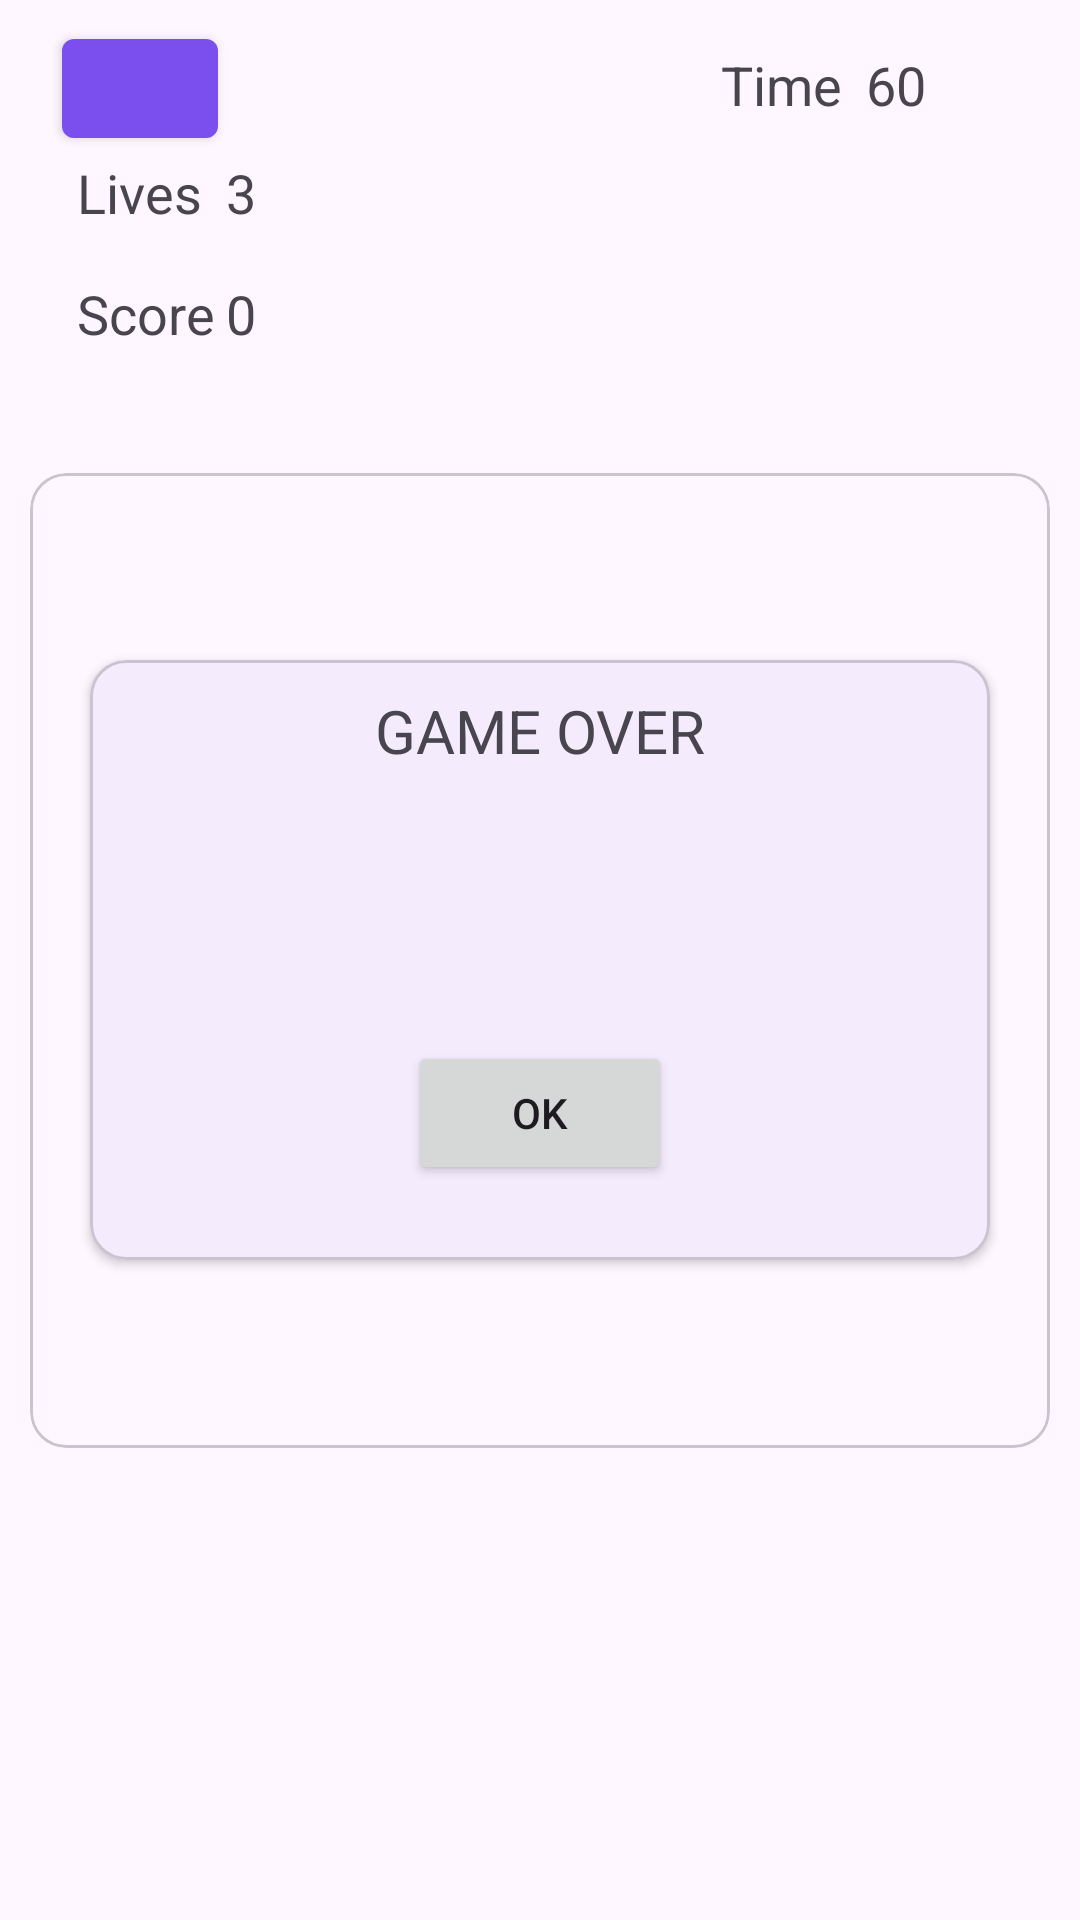

Android layout source for this screen:
<!-- AndroidManifest.xml: application theme Theme.Assignment2 -->
<!-- res/layout/activity_addition_game.xml -->
<?xml version="1.0" encoding="utf-8"?>
<androidx.constraintlayout.widget.ConstraintLayout xmlns:android="http://schemas.android.com/apk/res/android"
    xmlns:app="http://schemas.android.com/apk/res-auto"
    xmlns:tools="http://schemas.android.com/tools"
    android:id="@+id/main"
    android:layout_width="match_parent"
    android:layout_height="match_parent"
    tools:context=".AdditionGame">

    <com.google.android.material.button.MaterialButton
        android:id="@+id/buttonBack"
        style="@style/Widget.MaterialComponents.Button"
        android:layout_width="52dp"
        android:layout_height="45dp"

        android:padding="0dp"


        app:iconGravity="textStart"
        app:iconSize="20dp"

        app:iconPadding="0dp"

        app:layout_constraintBottom_toTopOf="@+id/textViewLives"
        app:layout_constraintEnd_toEndOf="@+id/textViewLives"
        app:layout_constraintStart_toStartOf="@+id/textViewLives" />

    <TextView
        android:id="@+id/textViewLives"
        android:layout_width="wrap_content"
        android:layout_height="wrap_content"
        android:layout_marginTop="52dp"
        android:text="Lives"
        android:textSize="18sp"

        app:layout_constraintEnd_toEndOf="parent"
        app:layout_constraintHorizontal_bias="0.081"
        app:layout_constraintStart_toStartOf="parent"
        app:layout_constraintTop_toTopOf="parent" />

    <TextView
        android:id="@+id/textViewScore"
        android:layout_width="wrap_content"
        android:layout_height="wrap_content"
        android:layout_marginTop="16dp"
        android:text="Score"
        android:textSize="18sp"

        app:layout_constraintEnd_toEndOf="@+id/textViewLives"
        app:layout_constraintHorizontal_bias="0.0"
        app:layout_constraintStart_toStartOf="@+id/textViewLives"
        app:layout_constraintTop_toBottomOf="@+id/textViewLives" />

    <TextView
        android:id="@+id/textViewTime"
        android:layout_width="wrap_content"
        android:layout_height="wrap_content"
        android:layout_marginTop="16dp"
        android:text="Time"
        android:textSize="18sp"

        app:layout_constraintEnd_toEndOf="parent"
        app:layout_constraintHorizontal_bias="0.686"
        app:layout_constraintStart_toEndOf="@+id/textViewLives"
        app:layout_constraintTop_toTopOf="parent" />

    <TextView
        android:id="@+id/textViewLiveCount"
        android:layout_width="wrap_content"
        android:layout_height="wrap_content"
        android:layout_marginStart="8dp"
        android:layout_marginTop="52dp"
        android:text="3"
        android:textSize="18sp"
        app:layout_constraintStart_toEndOf="@+id/textViewLives"
        app:layout_constraintTop_toTopOf="parent" />

    <TextView
        android:id="@+id/textViewScoreCount"
        android:layout_width="wrap_content"
        android:layout_height="wrap_content"
        android:layout_marginTop="16dp"
        android:text="0"

        android:textSize="18sp"
        app:layout_constraintEnd_toEndOf="@+id/textViewLiveCount"
        app:layout_constraintHorizontal_bias="0.0"
        app:layout_constraintStart_toStartOf="@+id/textViewLiveCount"
        app:layout_constraintTop_toBottomOf="@+id/textViewLiveCount" />

    <TextView
        android:id="@+id/textViewTimeCount"
        android:layout_width="wrap_content"
        android:layout_height="wrap_content"
        android:layout_marginStart="8dp"
        android:layout_marginTop="16dp"
        android:text="60"

        android:textSize="18sp"
        app:layout_constraintStart_toEndOf="@+id/textViewTime"
        app:layout_constraintTop_toTopOf="parent" />

    <com.google.android.material.card.MaterialCardView
        android:layout_width="match_parent"
        android:layout_height="325dp"
        android:layout_margin="10dp"

        app:layout_constraintBottom_toBottomOf="parent"
        app:layout_constraintTop_toTopOf="parent"
        tools:layout_editor_absoluteX="13dp">

        <androidx.constraintlayout.widget.ConstraintLayout
            android:layout_width="match_parent"
            android:layout_height="match_parent"
            android:foregroundGravity="center">

            <com.google.android.material.button.MaterialButton
                android:id="@+id/buttonOk"
                android:layout_width="wrap_content"
                android:layout_height="wrap_content"
                android:layout_marginTop="24dp"
                android:text="Ok"

                app:layout_constraintStart_toStartOf="@+id/editTextAnswer"
                app:layout_constraintTop_toBottomOf="@+id/editTextAnswer" />

            <com.google.android.material.button.MaterialButton
                android:id="@+id/buttonNext"
                android:layout_width="wrap_content"
                android:layout_height="wrap_content"
                android:layout_marginTop="24dp"
                android:text="Next"
                app:layout_constraintEnd_toEndOf="@+id/editTextAnswer"
                app:layout_constraintTop_toBottomOf="@+id/editTextAnswer" />

            <EditText
                android:id="@+id/editTextAnswer"
                android:layout_width="300dp"
                android:layout_height="wrap_content"
                android:layout_margin="5dp"
                android:gravity="center"
                android:hint="Enter your answer here"
                android:inputType="number"
                app:layout_constraintBottom_toBottomOf="parent"
                app:layout_constraintEnd_toEndOf="parent"
                app:layout_constraintHorizontal_bias="0.502"
                app:layout_constraintStart_toStartOf="parent"
                app:layout_constraintTop_toTopOf="parent" />

            <TextView
                android:id="@+id/textViewQuestion"
                android:layout_width="wrap_content"
                android:layout_height="wrap_content"
                android:layout_marginBottom="24dp"
                android:text="Text View"
                android:textSize="20sp"
                app:layout_constraintBottom_toTopOf="@+id/editTextAnswer"
                app:layout_constraintEnd_toEndOf="parent"
                app:layout_constraintHorizontal_bias="0.501"
                app:layout_constraintStart_toStartOf="parent" />

        </androidx.constraintlayout.widget.ConstraintLayout>
    </com.google.android.material.card.MaterialCardView>

    <com.google.android.material.card.MaterialCardView
        android:layout_width="match_parent"
        android:layout_height="200dp"
        android:layout_margin="30dp"
        android:id="@+id/gameOverCard"
        app:cardElevation="@dimen/cardview_default_elevation"
        app:layout_constraintBottom_toBottomOf="parent"
        app:layout_constraintTop_toTopOf="parent">

        <androidx.constraintlayout.widget.ConstraintLayout
            android:layout_width="match_parent"
            android:layout_height="match_parent">

            <TextView
                android:id="@+id/textView2"
                android:layout_width="wrap_content"
                android:layout_height="wrap_content"
                android:layout_marginTop="10dp"
                android:gravity="center"
                android:text="GAME OVER"
                android:textSize="20dp"

                app:layout_constraintEnd_toEndOf="parent"
                app:layout_constraintStart_toStartOf="parent"
                app:layout_constraintTop_toTopOf="parent" />

            <Button
                android:id="@+id/buttonGameOver"
                android:layout_width="wrap_content"
                android:layout_height="wrap_content"
                android:layout_marginBottom="25dp"
                android:text="OK"
                android:elevation="6dp"

                app:layout_constraintBottom_toBottomOf="parent"
                app:layout_constraintEnd_toEndOf="parent"
                app:layout_constraintStart_toStartOf="parent" />
        </androidx.constraintlayout.widget.ConstraintLayout>
    </com.google.android.material.card.MaterialCardView>

</androidx.constraintlayout.widget.ConstraintLayout>
<!-- resources referenced by this layout -->
<resources>
  <style name="Theme.Assignment2" parent="Base.Theme.Assignment2" />
  <style name="Base.Theme.Assignment2" parent="Theme.Material3.DayNight.NoActionBar">
          
          <item name="colorPrimary">@color/buttonPurple</item>
          
      </style>
  <color name="buttonPurple">#7a4fed</color>
</resources>
